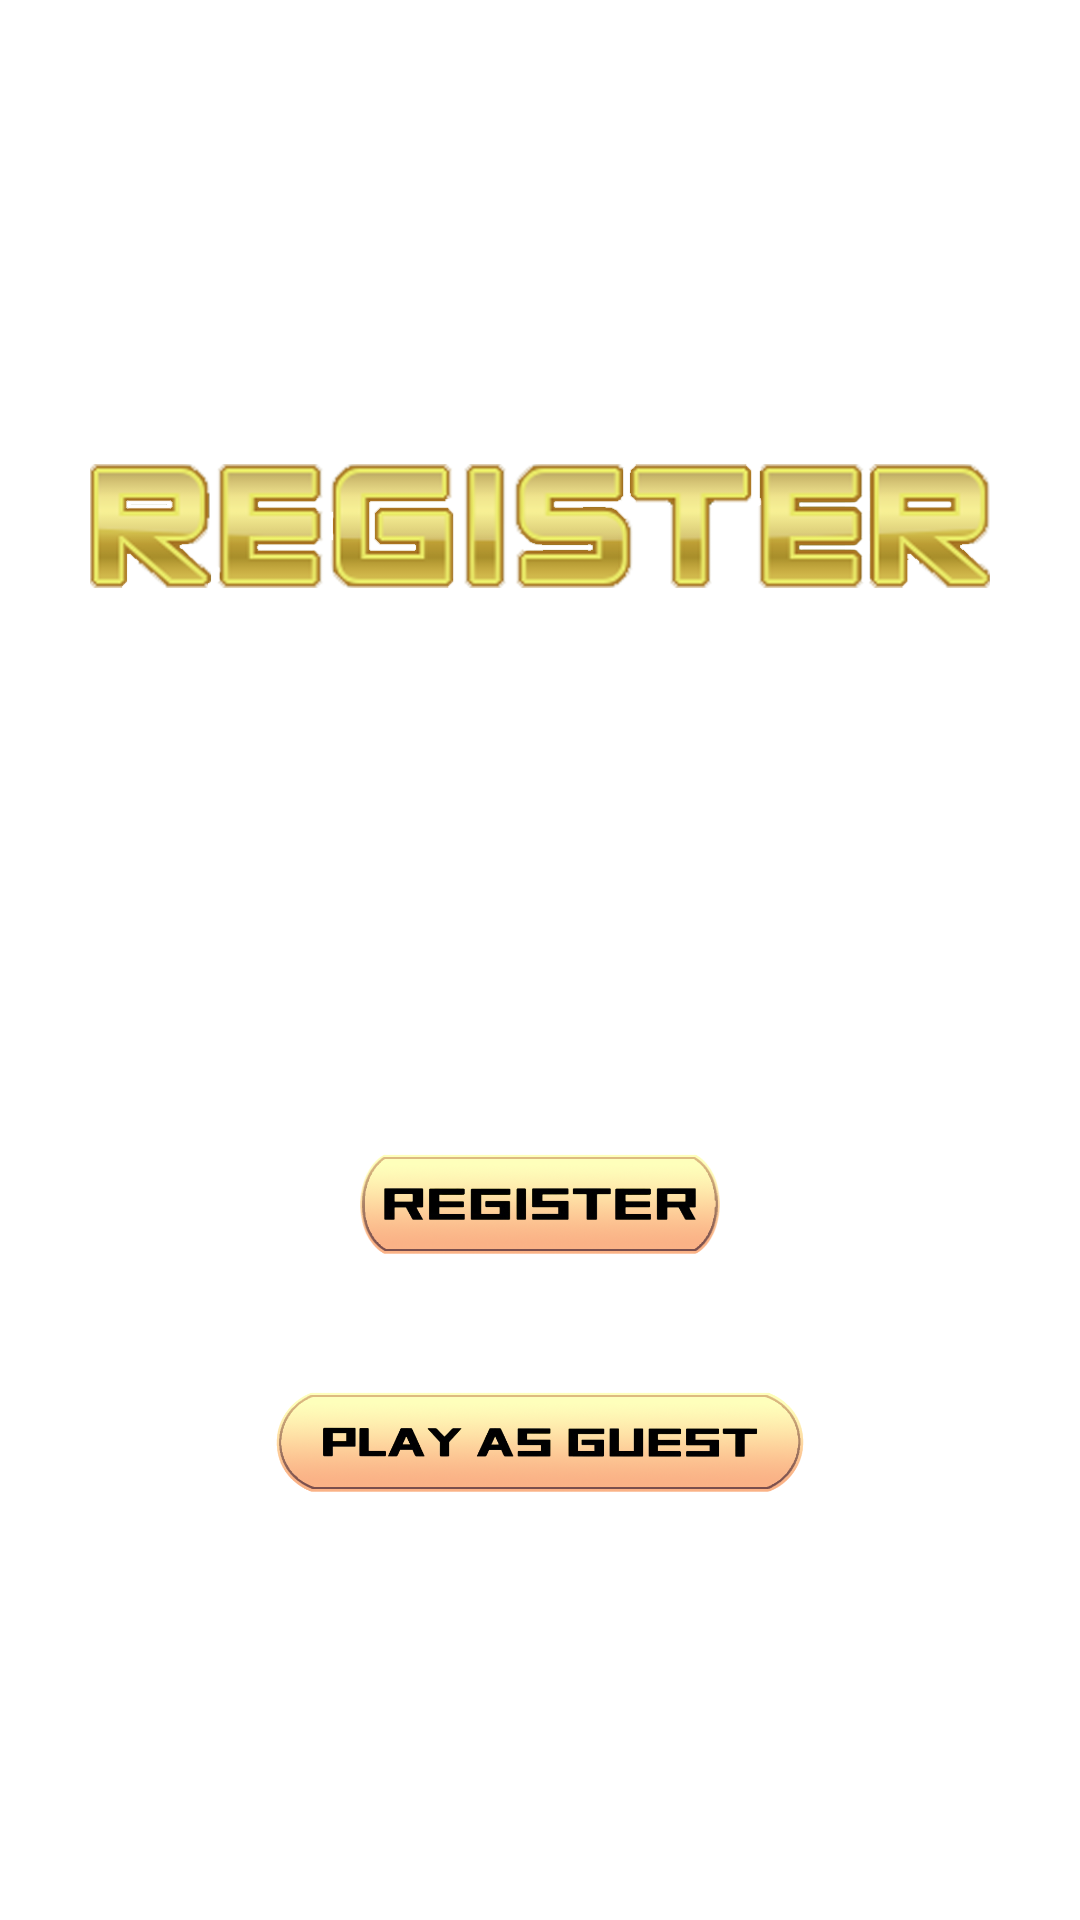

Layout XML and referenced resources for this Android screen:
<!-- AndroidManifest.xml: application theme AppTheme -->
<!-- res/layout/activity_register.xml -->
<?xml version="1.0" encoding="utf-8"?>
<LinearLayout xmlns:android="http://schemas.android.com/apk/res/android"
    xmlns:app="http://schemas.android.com/apk/res-auto"
    xmlns:tools="http://schemas.android.com/tools"
    android:layout_width="match_parent"
    android:gravity="center"
    android:orientation="vertical"
    android:layout_height="match_parent"
    android:padding="20dp"
    android:background="@drawable/loginbackground"
    tools:context=".Register">

    
    <ImageView
        android:id="@+id/login_title"
        android:layout_width="300dp"
        android:layout_height="70dp"
        android:layout_gravity="center"
        android:scaleType="centerCrop"
        android:src="@drawable/registertitle"
        android:background="#00000000" />

    
    <com.google.android.material.textfield.TextInputLayout
        android:layout_width="match_parent"
        android:layout_height="wrap_content"
        app:hintTextColor="#FFFFFF"
        app:boxBackgroundColor="#080808">

        <com.google.android.material.textfield.TextInputEditText
            android:id="@+id/email"
            android:hint="@string/email"
            android:textColor="#FFFFFF"
            android:layout_width="match_parent"
            android:layout_height="wrap_content"/>

    </com.google.android.material.textfield.TextInputLayout>

    
    <com.google.android.material.textfield.TextInputLayout
        android:layout_width="match_parent"
        android:layout_height="wrap_content"
        app:hintTextColor="#FFFFFF"
        app:boxBackgroundColor="#080808">

        <com.google.android.material.textfield.TextInputEditText
            android:id="@+id/username"
            android:hint="@string/username"
            android:textColor="#FFFFFF"
            android:layout_width="match_parent"
            android:layout_height="wrap_content"/>

    </com.google.android.material.textfield.TextInputLayout>

    
    <com.google.android.material.textfield.TextInputLayout
        android:layout_width="match_parent"
        android:layout_height="wrap_content"
        app:hintTextColor="#FFFFFF"
        app:boxBackgroundColor="#080808">

        <com.google.android.material.textfield.TextInputEditText
            android:id="@+id/password"
            android:hint="@string/password"
            android:textColor="#FFFFFF"
            android:layout_width="match_parent"
            android:layout_height="wrap_content"/>

    </com.google.android.material.textfield.TextInputLayout>

    
    <ImageButton
        android:id="@+id/register_btn"
        android:text="@string/register"
        android:layout_marginTop="15dp"
        android:layout_width="180dp"
        android:layout_height="38dp"
        android:scaleType="fitCenter"
        android:background="@drawable/round"
        android:src="@drawable/register"/>

    
    <TextView
        android:id="@+id/login_opt"
        android:text="@string/already_have_an_account_login_here"
        android:textSize="12sp"
        android:textColor="#FFFFFF"
        android:gravity="center"
        android:layout_marginTop="10dp"
        android:layout_width="match_parent"
        android:layout_height="wrap_content"/>

    
    <ImageButton
        android:id="@+id/startGameButton"
        android:layout_marginTop="15dp"
        android:layout_width="180dp"
        android:layout_height="38dp"
        android:scaleType="fitCenter"
        android:background="@drawable/round"
        android:src="@drawable/playasguest" />

</LinearLayout>
<!-- resources referenced by this layout -->
<resources>
  <!-- drawable playasguest: png bitmap (drawable, 154849 bytes) -->
  <!-- drawable register: png bitmap (drawable, 117827 bytes) -->
  <!-- drawable registertitle: png bitmap (drawable, 73607 bytes) -->
  <!-- drawable round (drawable) -->
  <?xml version="1.0" encoding="utf-8"?>
  <shape xmlns:android="http://schemas.android.com/apk/res/android">
  <solid android:color="#00000000"/>
      <corners
          android:topRightRadius="45dp"
          android:bottomRightRadius="45dp"
          android:bottomLeftRadius="45dp"
          android:topLeftRadius="45dp"
          />
  </shape>
  <string name="already_have_an_account_login_here">Already have an account? Login here!</string>
  <string name="email">email</string>
  <string name="password">password</string>
  <string name="register">Register</string>
  <string name="username">username</string>
  <style name="AppTheme" parent="Theme.AppCompat.NoActionBar">
          <item name="android:windowBackground">@color/ic_background_color</item>
      </style>
</resources>
